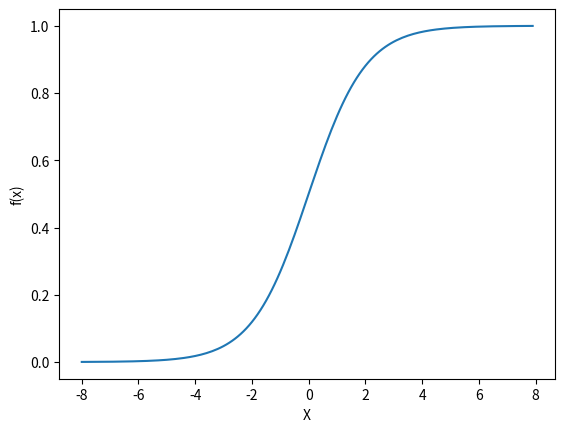

Python code for this plot:
import matplotlib.pylab as plt
import numpy as np
x= np.arange(-8,8,0.1)
f=1/(1+np.exp(-x))
plt.plot(x,f)
plt.xlabel('X')
plt.ylabel('f(x)')
plt.show()
